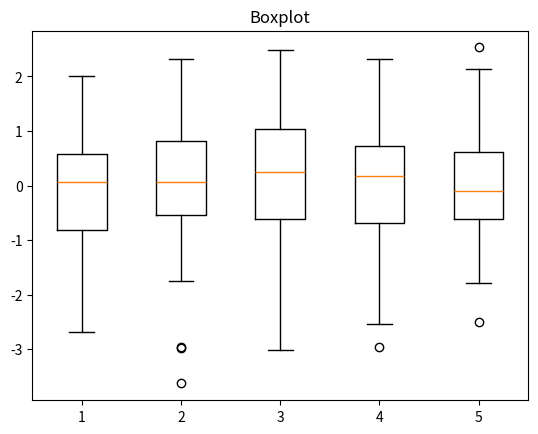

Here is the Python script that generated this plot:
import numpy as np
import matplotlib.pyplot as plt

plt.figure()
data_box = np.random.randn(100, 5)
plt.boxplot(data_box)
plt.title('Boxplot')
plt.show()
